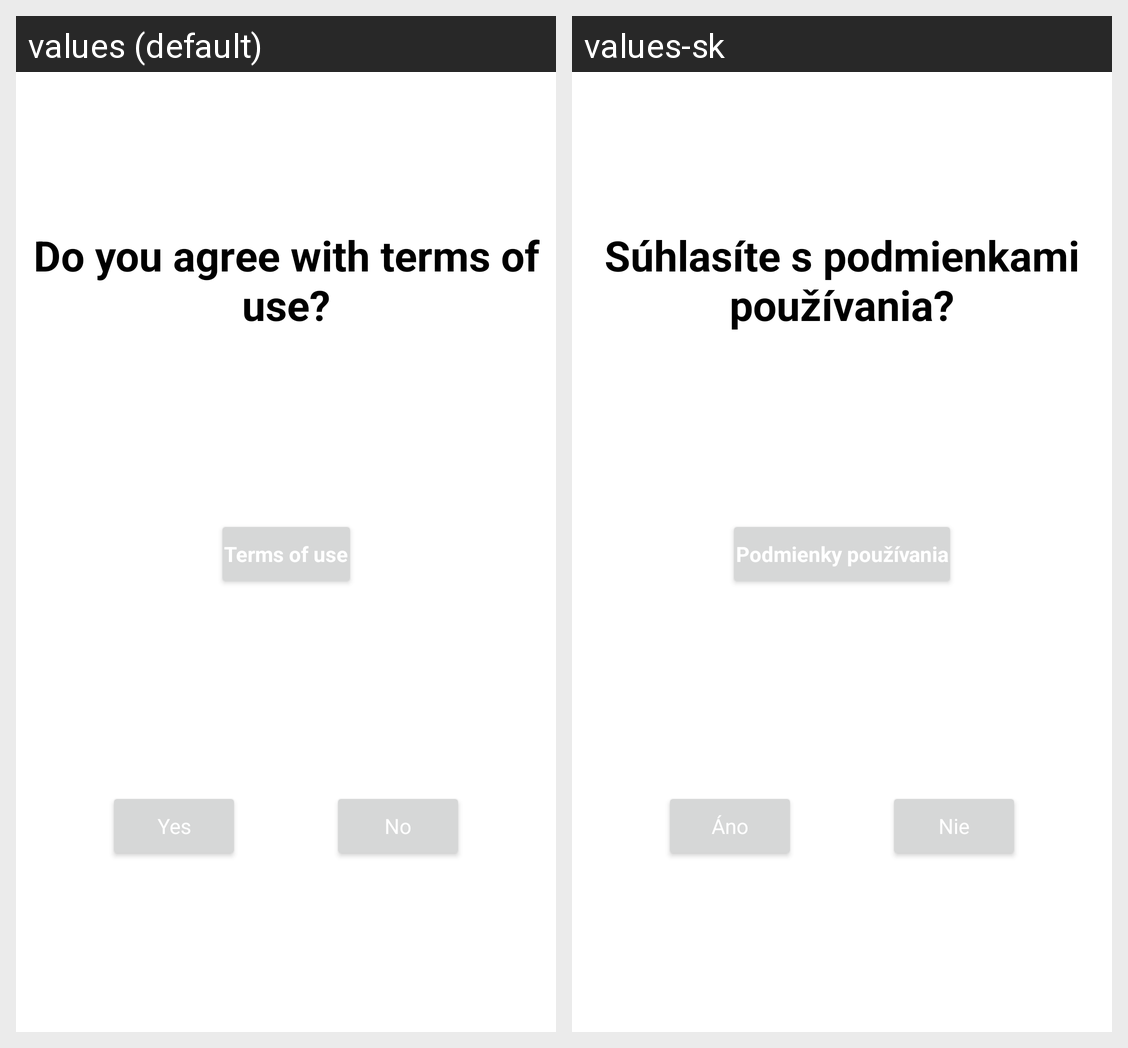

This grid shows one Android layout under two languages. Give, for every string resource on the screen, its name, the default text and each shown locale's text.
Android screen res/layout/fragment_consent.xml rendered under 2 locales, left to right: values (default), values-sk. Device: Nexus 5 (rendered at 1080×1920; each locale shown at half size, 540×960, under a caption strip naming it); theme Theme.MaterialComponents.DayNight.NoActionBar.
Strings drawn on this screen, with the default value and each locale's value (text and hints the layout hard-codes, and strings that could not be matched under every locale, appear in the picture but are not listed):

consent_title
  values: Do you agree with terms of use?
  values-sk: Súhlasíte s podmienkami používania?

terms_of_use
  values: Terms of use
  values-sk: Podmienky používania

yes
  values: Yes
  values-sk: Áno

no
  values: No
  values-sk: Nie
